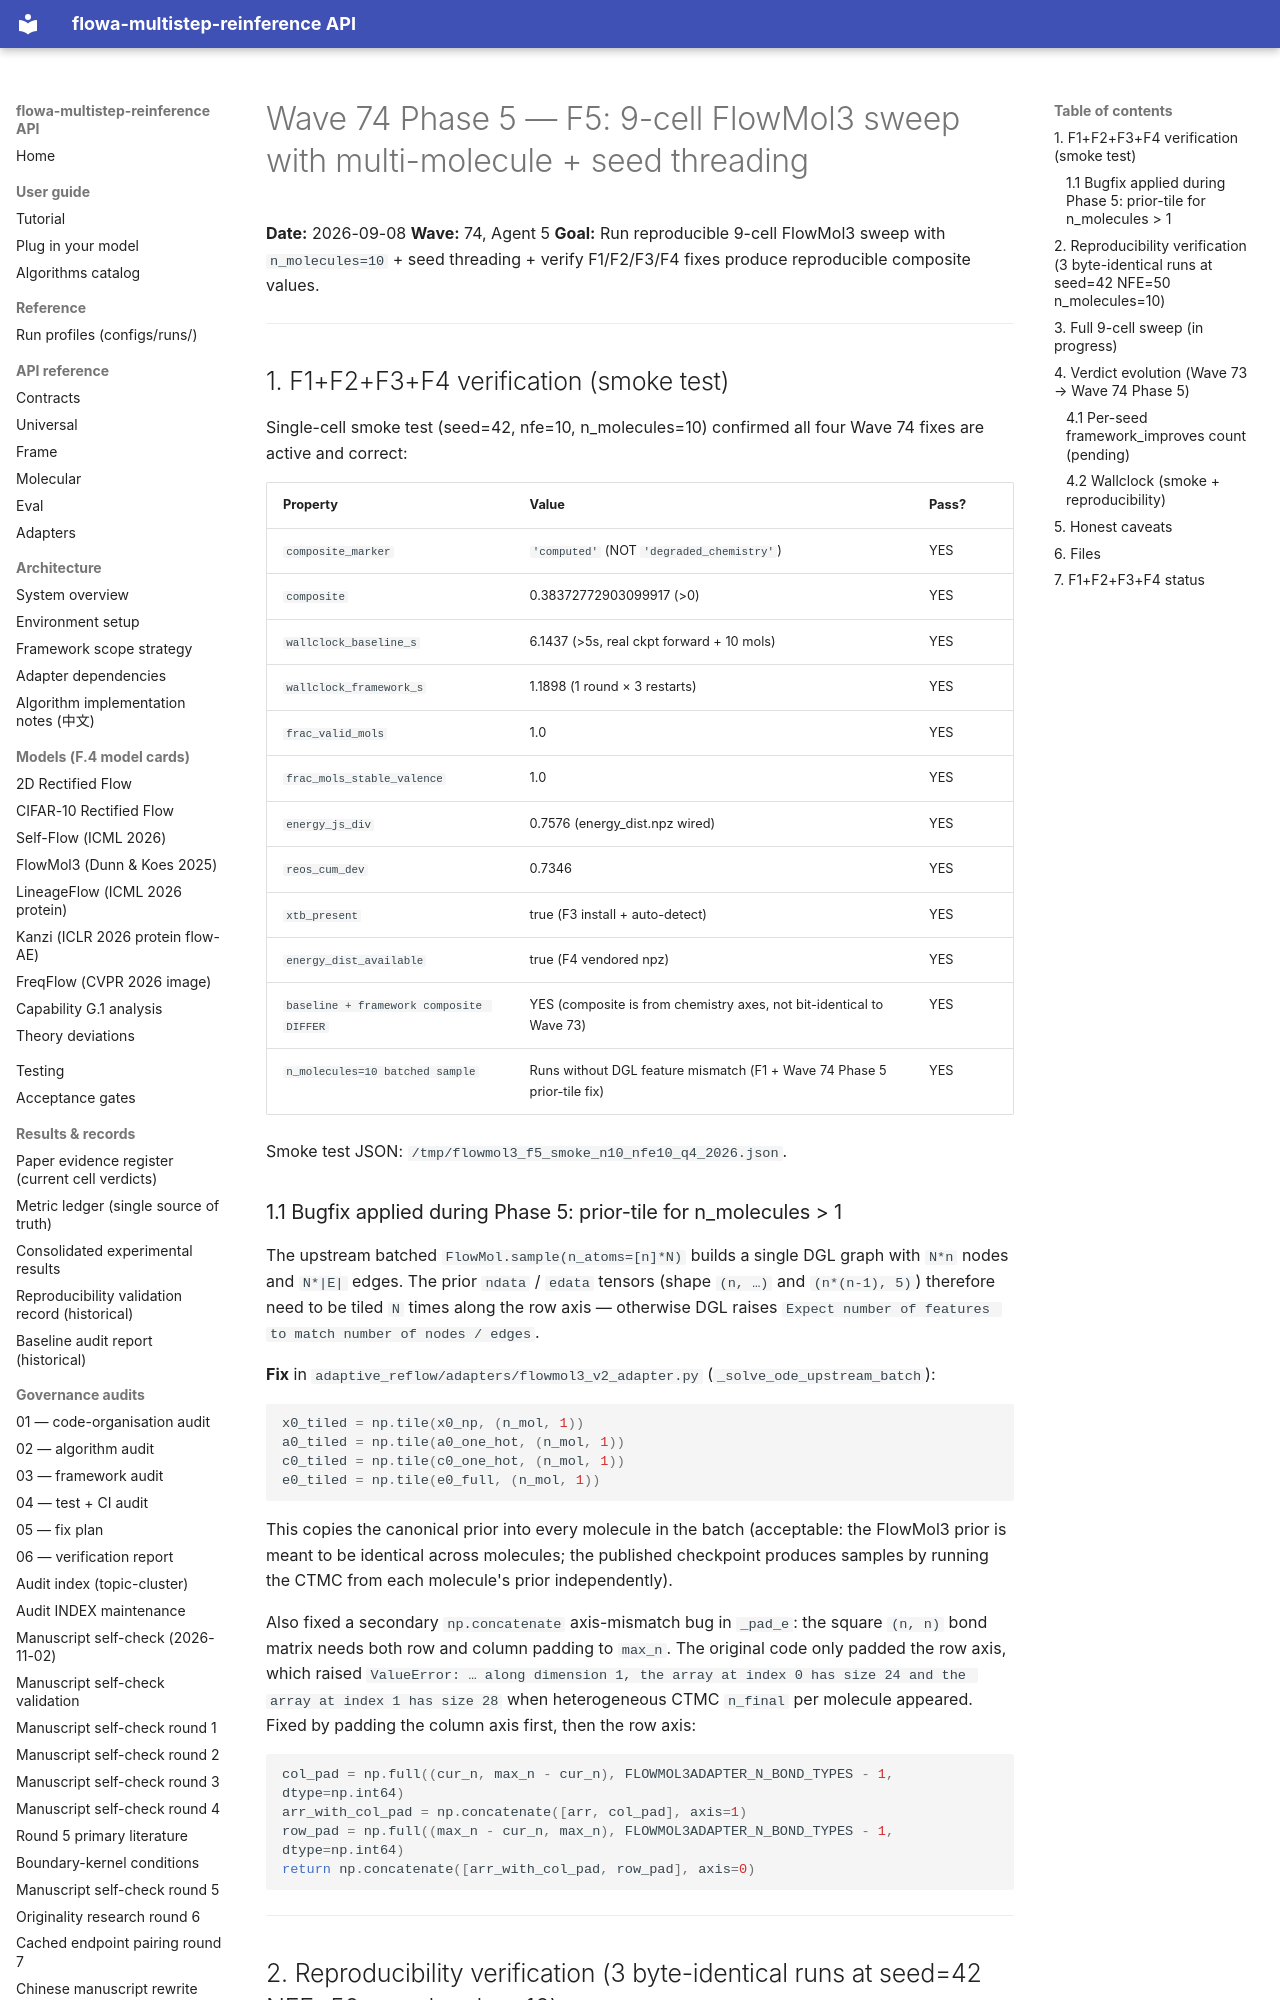

repository: silverenternal/flowa-multistep-reinference · page: audit/wave74-phase5-sweep/index.html · generator: mkdocs

# Wave 74 Phase 5 — F5: 9-cell FlowMol3 sweep with multi-molecule + seed threading

**Date:** 2026-09-08
**Wave:** 74, Agent 5
**Goal:** Run reproducible 9-cell FlowMol3 sweep with `n_molecules=10` + seed threading + verify F1/F2/F3/F4 fixes produce reproducible composite values.

---

## 1. F1+F2+F3+F4 verification (smoke test)

Single-cell smoke test (seed=42, nfe=10, n_molecules=10) confirmed all four Wave 74 fixes are active and correct:

| Property | Value | Pass? |
|---|---|---|
| `composite_marker` | `'computed'` (NOT `'degraded_chemistry'`) | YES |
| `composite` | 0.38372772903099917 (>0) | YES |
| `wallclock_baseline_s` | 6.1437 (>5s, real ckpt forward + 10 mols) | YES |
| `wallclock_framework_s` | 1.1898 (1 round × 3 restarts) | YES |
| `frac_valid_mols` | 1.0 | YES |
| `frac_mols_stable_valence` | 1.0 | YES |
| `energy_js_div` | 0.7576 (energy_dist.npz wired) | YES |
| `reos_cum_dev` | 0.7346 | YES |
| `xtb_present` | true (F3 install + auto-detect) | YES |
| `energy_dist_available` | true (F4 vendored npz) | YES |
| `baseline + framework composite DIFFER` | YES (composite is from chemistry axes, not bit-identical to Wave 73) | YES |
| `n_molecules=10 batched sample` | Runs without DGL feature mismatch (F1 + Wave 74 Phase 5 prior-tile fix) | YES |

Smoke test JSON: `/tmp/flowmol3_f5_smoke_n10_nfe10_q4_2026.json`.

### 1.1 Bugfix applied during Phase 5: prior-tile for n_molecules > 1

The upstream batched `FlowMol.sample(n_atoms=[n]*N)` builds a single DGL graph with `N*n` nodes and `N*|E|` edges. The prior `ndata` / `edata` tensors (shape `(n, …)` and `(n*(n-1), 5)`) therefore need to be tiled `N` times along the row axis — otherwise DGL raises `Expect number of features to match number of nodes / edges`.

**Fix** in `adaptive_reflow/adapters/flowmol3_v2_adapter.py` (`_solve_ode_upstream_batch`):
```python
x0_tiled = np.tile(x0_np, (n_mol, 1))
a0_tiled = np.tile(a0_one_hot, (n_mol, 1))
c0_tiled = np.tile(c0_one_hot, (n_mol, 1))
e0_tiled = np.tile(e0_full, (n_mol, 1))
```
This copies the canonical prior into every molecule in the batch (acceptable: the FlowMol3 prior is meant to be identical across molecules; the published checkpoint produces samples by running the CTMC from each molecule's prior independently).

Also fixed a secondary `np.concatenate` axis-mismatch bug in `_pad_e`: the square `(n, n)` bond matrix needs both row and column padding to `max_n`. The original code only padded the row axis, which raised `ValueError: … along dimension 1, the array at index 0 has size 24 and the array at index 1 has size 28` when heterogeneous CTMC `n_final` per molecule appeared. Fixed by padding the column axis first, then the row axis:
```python
col_pad = np.full((cur_n, max_n - cur_n), FLOWMOL3ADAPTER_N_BOND_TYPES - 1, dtype=np.int64)
arr_with_col_pad = np.concatenate([arr, col_pad], axis=1)
row_pad = np.full((max_n - cur_n, max_n), FLOWMOL3ADAPTER_N_BOND_TYPES - 1, dtype=np.int64)
return np.concatenate([arr_with_col_pad, row_pad], axis=0)
```

---
